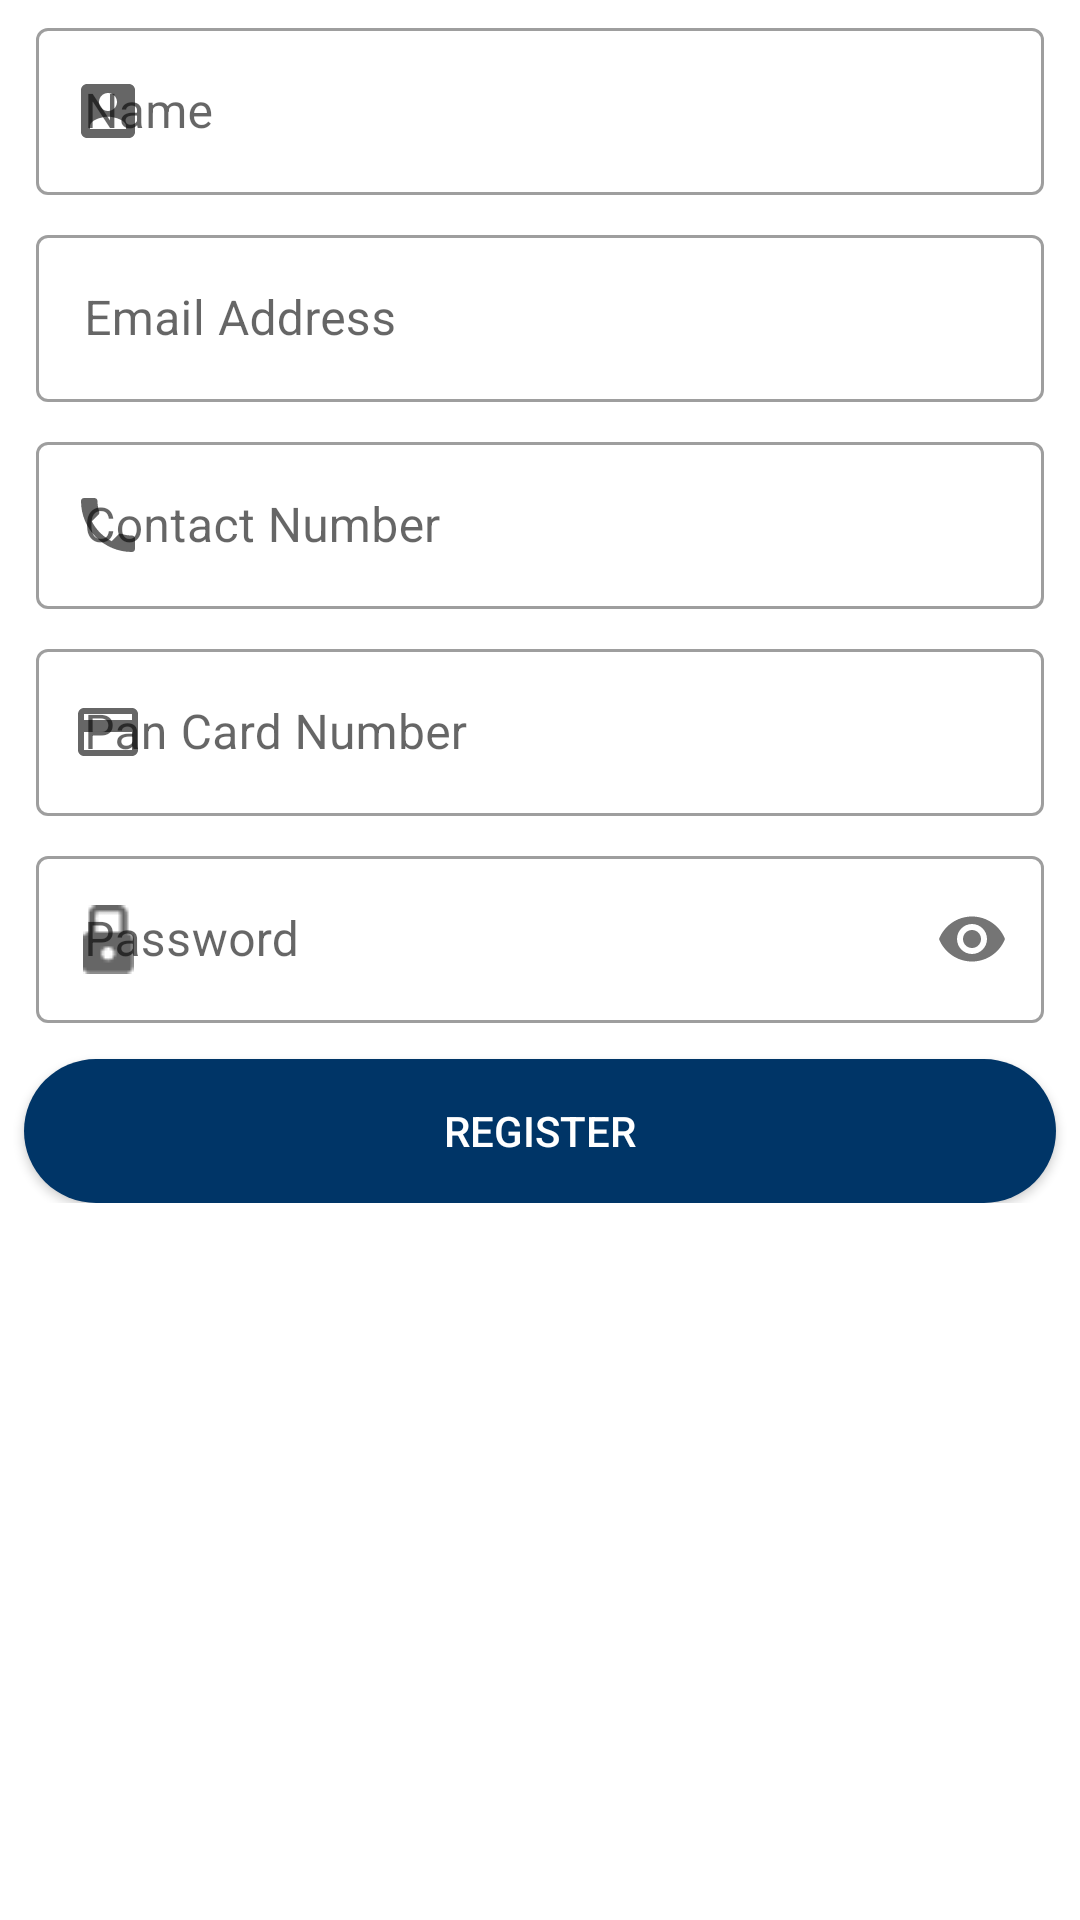

Write the Android layout XML for this screen, with the resource values it uses.
<!-- AndroidManifest.xml: application theme Theme.VendorApp -->
<!-- res/layout/activity_registration.xml -->
<?xml version="1.0" encoding="utf-8"?>
<ScrollView xmlns:android="http://schemas.android.com/apk/res/android"
    xmlns:app="http://schemas.android.com/apk/res-auto"
    xmlns:tools="http://schemas.android.com/tools"
    android:layout_width="match_parent"
    android:layout_height="match_parent"
    tools:context=".RegistrationActivity">

    <LinearLayout
        android:layout_width="match_parent"
        android:layout_height="match_parent"
        android:orientation="vertical">

    <com.google.android.material.textfield.TextInputLayout
        android:id="@+id/reg_name"
        style="@style/Widget.MaterialComponents.TextInputLayout.OutlinedBox"
        android:layout_width="match_parent"
        android:layout_height="wrap_content"
        android:layout_marginLeft="8dp"
        android:layout_marginRight="8dp"
        android:padding="4dp"
        android:background="#00000000"
        app:startIconDrawable="@drawable/ic_baseline_name_24">

        <com.google.android.material.textfield.TextInputEditText
            android:layout_width="match_parent"
            android:layout_height="wrap_content"
            android:hint="Name"
            android:inputType="textPersonName"
            android:textColor="@color/textColor" />
    </com.google.android.material.textfield.TextInputLayout>
    <com.google.android.material.textfield.TextInputLayout
        android:id="@+id/reg_email"
        style="@style/Widget.MaterialComponents.TextInputLayout.OutlinedBox"
        android:layout_width="match_parent"
        android:layout_height="wrap_content"
        android:layout_marginLeft="8dp"
        android:layout_marginRight="8dp"
        android:padding="4dp"
        android:background="#00000000"
        app:startIconDrawable="@drawable/ic_baseline_email_24">

        <com.google.android.material.textfield.TextInputEditText
            android:layout_width="match_parent"
            android:layout_height="wrap_content"
            android:hint="Email Address"
            android:inputType="textEmailAddress"
            android:textColor="@color/textColor" />
    </com.google.android.material.textfield.TextInputLayout>
    <com.google.android.material.textfield.TextInputLayout
        android:id="@+id/reg_contact_number"
        style="@style/Widget.MaterialComponents.TextInputLayout.OutlinedBox"
        android:layout_width="match_parent"
        android:layout_height="wrap_content"
        android:layout_marginLeft="8dp"
        android:layout_marginRight="8dp"
        android:padding="4dp"
        android:background="#00000000"
        app:startIconDrawable="@drawable/ic_baseline_phone_24">

        <com.google.android.material.textfield.TextInputEditText
            android:layout_width="match_parent"
            android:layout_height="wrap_content"
            android:hint="Contact Number"
            android:inputType="phone"
            android:textColor="@color/textColor" />
    </com.google.android.material.textfield.TextInputLayout>
    <com.google.android.material.textfield.TextInputLayout
        android:id="@+id/reg_pan_card"
        style="@style/Widget.MaterialComponents.TextInputLayout.OutlinedBox"
        android:layout_width="match_parent"
        android:layout_height="wrap_content"
        android:layout_marginLeft="8dp"
        android:layout_marginRight="8dp"
        android:padding="4dp"
        android:background="#00000000"
        app:startIconDrawable="@drawable/ic_baseline_pan_card_24">

        <com.google.android.material.textfield.TextInputEditText
            android:layout_width="match_parent"
            android:layout_height="wrap_content"
            android:hint="Pan Card Number"
            android:inputType="textEmailAddress"
            android:textColor="@color/textColor" />
    </com.google.android.material.textfield.TextInputLayout>

    <com.google.android.material.textfield.TextInputLayout
        android:id="@+id/reg_password"
        style="@style/Widget.MaterialComponents.TextInputLayout.OutlinedBox"
        android:layout_width="match_parent"
        android:layout_height="wrap_content"
        android:layout_marginLeft="8dp"
        android:layout_marginRight="8dp"
        android:padding="4dp"
        android:background="#00000000"
        app:passwordToggleEnabled="true"
        app:startIconDrawable="@drawable/password">

        <com.google.android.material.textfield.TextInputEditText
            android:layout_width="match_parent"
            android:layout_height="wrap_content"
            android:hint="Password"
            android:inputType="textPassword"
            android:textColor="@color/textColor" />
    </com.google.android.material.textfield.TextInputLayout>

    <androidx.appcompat.widget.AppCompatButton
        android:id="@+id/register_btn"
        android:layout_width="match_parent"
        android:layout_height="wrap_content"
        android:layout_marginLeft="8dp"
        android:layout_marginRight="8dp"
        android:layout_marginTop="8dp"
        android:background="@drawable/button"
        android:text="Register"
        android:textColor="@color/white"/>
    </LinearLayout>
</ScrollView>
<!-- resources referenced by this layout -->
<resources>
  <color name="textColor">#FF000000</color>
  <color name="white">#FFFFFFFF</color>
  <!-- drawable button (drawable-v24) -->
  <?xml version="1.0" encoding="utf-8"?>
  <shape xmlns:android="http://schemas.android.com/apk/res/android"
      android:shape="rectangle">
      
      <solid android:color="@color/login_btn_back" />
      <corners android:radius="24dp"/>
  </shape>
  <!-- drawable ic_baseline_name_24 (drawable) -->
  <?xml version="1.0" encoding="utf-8"?>
  <vector xmlns:android="http://schemas.android.com/apk/res/android"
      android:width="24dp"
      android:height="24dp"
      android:viewportWidth="24"
      android:viewportHeight="24"
      android:tint="?attr/colorControlNormal">
    <path
        android:fillColor="@android:color/white"
        android:pathData="M3,5v14c0,1.1 0.89,2 2,2h14c1.1,0 2,-0.9 2,-2L21,5c0,-1.1 -0.9,-2 -2,-2L5,3c-1.11,0 -2,0.9 -2,2zM15,9c0,1.66 -1.34,3 -3,3s-3,-1.34 -3,-3 1.34,-3 3,-3 3,1.34 3,3zM6,17c0,-2 4,-3.1 6,-3.1s6,1.1 6,3.1v1L6,18v-1z"/>
  </vector>
  <!-- drawable ic_baseline_pan_card_24 (drawable-v24) -->
  <?xml version="1.0" encoding="utf-8"?>
  <vector xmlns:android="http://schemas.android.com/apk/res/android"
      android:width="24dp"
      android:height="24dp"
      android:viewportWidth="24"
      android:viewportHeight="24"
      android:tint="?attr/colorControlNormal">
    <path
        android:fillColor="@android:color/white"
        android:pathData="M20,4L4,4c-1.11,0 -1.99,0.89 -1.99,2L2,18c0,1.11 0.89,2 2,2h16c1.11,0 2,-0.89 2,-2L22,6c0,-1.11 -0.89,-2 -2,-2zM20,18L4,18v-6h16v6zM20,8L4,8L4,6h16v2z"/>
  </vector>
  <!-- drawable ic_baseline_phone_24 (drawable) -->
  <?xml version="1.0" encoding="utf-8"?>
  <vector xmlns:android="http://schemas.android.com/apk/res/android"
      android:width="24dp"
      android:height="24dp"
      android:viewportWidth="24"
      android:viewportHeight="24"
      android:tint="?attr/colorControlNormal">
    <path
        android:fillColor="@android:color/white"
        android:pathData="M6.62,10.79c1.44,2.83 3.76,5.14 6.59,6.59l2.2,-2.2c0.27,-0.27 0.67,-0.36 1.02,-0.24 1.12,0.37 2.33,0.57 3.57,0.57 0.55,0 1,0.45 1,1V20c0,0.55 -0.45,1 -1,1 -9.39,0 -17,-7.61 -17,-17 0,-0.55 0.45,-1 1,-1h3.5c0.55,0 1,0.45 1,1 0,1.25 0.2,2.45 0.57,3.57 0.11,0.35 0.03,0.74 -0.25,1.02l-2.2,2.2z"/>
  </vector>
  <!-- drawable password: png bitmap (drawable-v24, 364 bytes) -->
  <style name="Theme.VendorApp" parent="Theme.MaterialComponents.DayNight.NoActionBar">
          
          <item name="colorPrimary">@color/black</item>
          <item name="colorPrimaryVariant">@color/login_btn_back</item>
          <item name="colorOnPrimary">@color/white</item>
          
          <item name="colorSecondary">@color/login_btn_back</item>
          <item name="colorSecondaryVariant">@color/google_back</item>
          <item name="colorOnSecondary">@color/facebook_back</item>
          
          <item name="android:statusBarColor" tools:targetApi="l">?attr/colorPrimaryVariant</item>
          
      </style>
  <color name="login_btn_back">#003567</color>
  <color name="black">#FF000000</color>
  <color name="google_back">#F65D42</color>
  <color name="facebook_back">#0E79CD</color>
</resources>
